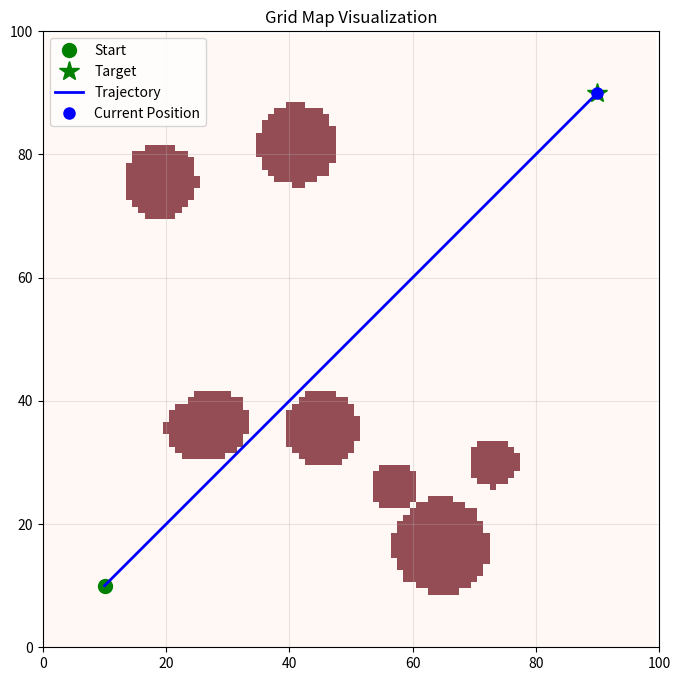

This figure's Python source:
# -*- coding: utf-8 -*-
"""
circle-obstacle grid-map generation utility
Input: obstacle list (each obstacle is[x, y, radius]), map size
Output: grid-map numpy array, with optional visualization
"""
import numpy as np
import matplotlib.pyplot as plt



def calculate_distance(x1, y1, x2, y2):
    """Compute the distance between two points in grid cells"""
    return np.sqrt((x1 - x2)**2 + (y1 - y2)**2)

def generate_grid_map(num_obstacles=8, map_size=100):
    """
    obstacles: list of [x, y, radius]
    map_size: map side length (number of grid cells)
    Return: grid_map (0-free cell, 1-obstacle)
    """

    np.random.seed(42)

    obstacle_params = []
    for i in range(num_obstacles):
        while True:
            x = np.random.uniform(15, 85)
            y = np.random.uniform(15, 85)
            radius = np.random.uniform(3, 8)
            start_dist = calculate_distance(x, y, 10.0, 10.0)
            target_dist = calculate_distance(x, y, 90.0, 90.0)
            if start_dist > radius + 10 and target_dist > radius + 10:
                obstacle_params.append([x, y, radius]) # generate obstacle circles, unused later
                break
    # generategrid map, obstacle is 1
    grid_map = np.zeros((map_size, map_size), dtype=np.uint8)
    yy, xx = np.meshgrid(np.arange(map_size), np.arange(map_size))
    for x, y, r in obstacle_params:
            mask = (xx - x)**2 + (yy - y)**2 <= r**2
            grid_map[mask] = 1

    return grid_map

def visualize_grid_map(grid_map, start=None, target=None, trajectory=None):
    plt.figure(figsize=(8,8))
    plt.imshow(grid_map.T, origin='lower', cmap='Reds', alpha=0.7)
    if start:
        plt.plot(start[0], start[1], 'go', markersize=10, label='Start')
    if target:
        plt.plot(target[0], target[1], 'g*', markersize=15, label='Target')
    if trajectory is not None:
        traj = np.array(trajectory)
        plt.plot(traj[:,0], traj[:,1], 'b-', linewidth=2, label='Trajectory')
        plt.plot(traj[-1,0], traj[-1,1], 'bo', markersize=8, label='Current Position')
    plt.xlim(0, grid_map.shape[0])
    plt.ylim(0, grid_map.shape[1])
    plt.gca().set_aspect('equal')
    plt.legend()
    plt.title('Grid Map Visualization')
    plt.grid(True, alpha=0.3)
    plt.show()

if __name__ == "__main__":
    # exampleobstacle
    # obstacles = [
    #     [20, 40, 10],
    #     [30, 70, 8],
    #     [50, 30, 7],
    #     [60, 60, 6],
    #     [80, 20, 9],
    #     [70, 80, 7],
    #     [40, 50, 5],
    #     [60, 20, 8],
    # ]
    start = [10, 10]
    target = [90, 90]
    grid_map = generate_grid_map(num_obstacles=8, map_size=100)
    # Optional: simulated trajectory
    trajectory = [start, [15,15], [20,20], [25,25], [30,30], [35,35], [40,40], [45,45], [50,50], target]
    visualize_grid_map(grid_map, start, target, trajectory)
